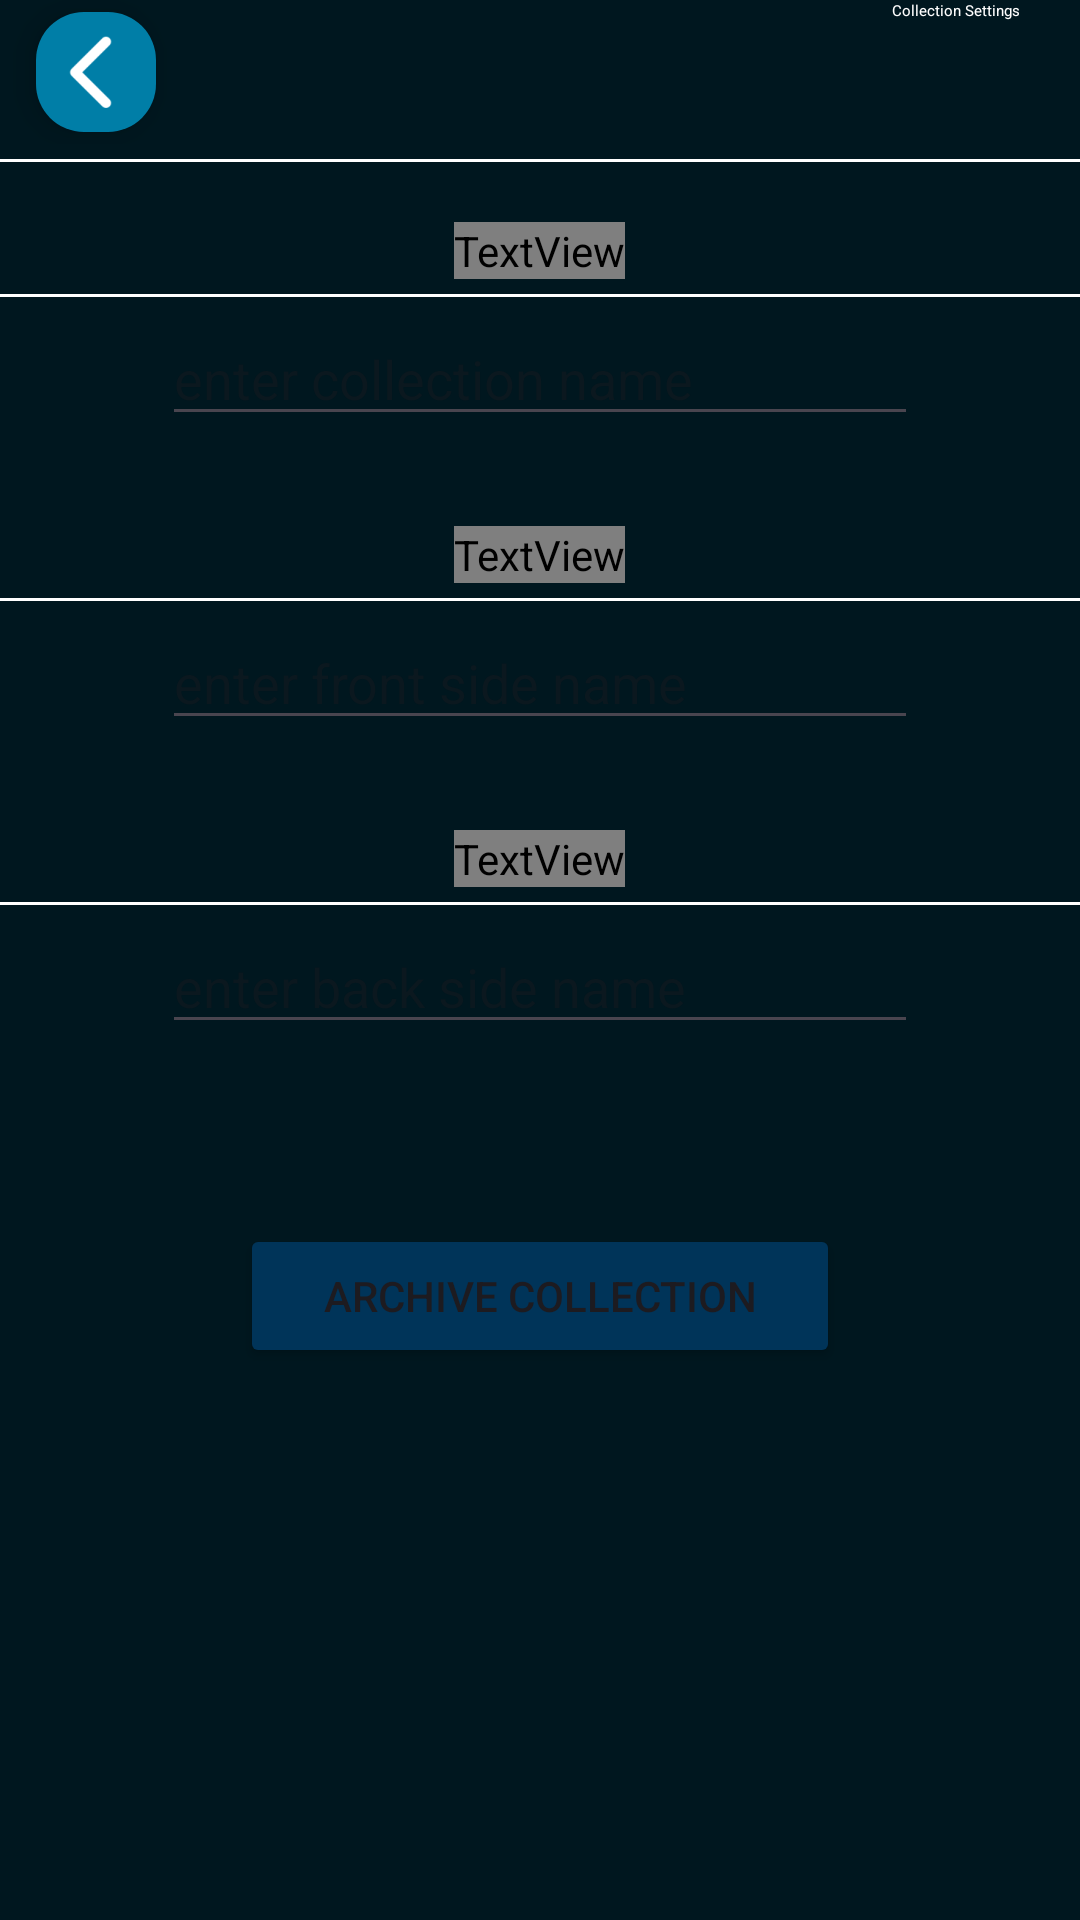

Reconstruct the res/layout file that produces this screen, plus the resources it refers to.
<!-- AndroidManifest.xml: application theme Base.Theme.Flashcards -->
<!-- res/layout/activity_collection_settings.xml -->
<?xml version="1.0" encoding="utf-8"?>
<androidx.constraintlayout.widget.ConstraintLayout xmlns:android="http://schemas.android.com/apk/res/android"
    xmlns:app="http://schemas.android.com/apk/res-auto"
    xmlns:tools="http://schemas.android.com/tools"
    android:layout_width="match_parent"
    android:layout_height="match_parent"
    android:background="@color/background"
    android:visibility="visible"
    tools:context=".CollectionSettingsActivity">


    <LinearLayout
        android:layout_width="match_parent"
        android:layout_height="match_parent"
        android:orientation="vertical"
        app:layout_constraintEnd_toEndOf="parent"
        app:layout_constraintStart_toStartOf="parent"
        app:layout_constraintTop_toTopOf="parent">

        <LinearLayout
            android:layout_width="match_parent"
            android:layout_height="wrap_content"
            android:orientation="horizontal">

            <com.google.android.material.floatingactionbutton.FloatingActionButton
                android:id="@+id/settings_back_button"
                android:layout_width="40dp"
                android:layout_height="40dp"
                android:layout_gravity="center|end"
                android:layout_marginStart="8dp"
                android:clickable="true"
                android:src="@drawable/back"
                app:tint="@color/white"
                app:backgroundTint="@color/highlight"
                app:fabCustomSize="40dp"
                tools:ignore="ContentDescription,SpeakableTextPresentCheck" />

            <View
                android:layout_width="0dp"
                android:layout_height="0dp"
                android:layout_weight="1" />

            <TextView
                android:id="@+id/settings_header"
                android:layout_width="wrap_content"
                android:layout_height="wrap_content"
                android:layout_gravity="start"
                android:layout_marginEnd="20dp"
                android:text="Collection Settings"
                android:textAppearance="@style/SpaceGroteskBig"
                android:textColor="#FFFFFF" />

        </LinearLayout>

        <View
            android:id="@+id/settings_divider"
            android:layout_width="match_parent"
            android:layout_height="1dp"
            android:layout_marginTop="5dp"
            android:background="?android:attr/listDivider"
            android:backgroundTint="#FFFFFF"
            android:backgroundTintMode="add" />

        <TextView
            android:id="@+id/foreign_language"
            android:layout_width="wrap_content"
            android:layout_height="wrap_content"
            android:layout_gravity="center_horizontal"
            android:layout_marginTop="20dp"
            android:text="Collection Name"
            android:textAppearance="@style/SpaceGroteskSmall"
            android:textColor="@color/white" />

        <View
            android:id="@+id/divider1"
            android:layout_width="match_parent"
            android:layout_height="1dp"
            android:layout_marginTop="5dp"
            android:background="?android:attr/listDivider"
            android:backgroundTint="#FFFFFF"
            android:backgroundTintMode="add" />

        <EditText
            android:id="@+id/enter_collection_name"
            android:layout_width="wrap_content"
            android:layout_height="wrap_content"
            android:layout_gravity="center_horizontal"
            android:layout_marginTop="5dp"
            android:ems="12"
            android:hint="enter collection name"
            android:inputType="text"
            android:maxLength="15"
            android:singleLine="true"
            android:textColor="@color/white"
            tools:ignore="TouchTargetSizeCheck" />

        <TextView
            android:id="@+id/textView2"
            android:layout_width="wrap_content"
            android:layout_height="wrap_content"
            android:layout_gravity="center_horizontal"
            android:layout_marginTop="30dp"
            android:text="Front Side Name"
            android:textAppearance="@style/SpaceGroteskSmall"
            android:textColor="@color/white" />

        <View
            android:id="@+id/divider2"
            android:layout_width="match_parent"
            android:layout_height="1dp"
            android:layout_marginTop="5dp"
            android:background="?android:attr/listDivider"
            android:backgroundTint="#FFFFFF"
            android:backgroundTintMode="add" />

        <EditText
            android:id="@+id/enter_native_language_name"
            android:layout_width="wrap_content"
            android:layout_height="wrap_content"
            android:layout_gravity="center_horizontal"
            android:layout_marginTop="5dp"
            android:ems="12"
            android:hint="enter front side name"
            android:inputType="text"
            android:maxLength="10"
            android:singleLine="true"
            android:textColor="@color/white"
            tools:ignore="TouchTargetSizeCheck" />

        <TextView
            android:id="@+id/textView3"
            android:layout_width="wrap_content"
            android:layout_height="wrap_content"
            android:layout_gravity="center_horizontal"
            android:layout_marginTop="30dp"
            android:text="Back Side Name"
            android:textAppearance="@style/SpaceGroteskSmall"
            android:textColor="@color/white" />

        <View
            android:id="@+id/divider3"
            android:layout_width="match_parent"
            android:layout_height="1dp"
            android:layout_marginTop="5dp"
            android:background="?android:attr/listDivider"
            android:backgroundTint="#FFFFFF"
            android:backgroundTintMode="add" />

        <EditText
            android:id="@+id/enter_foreign_language_name"
            android:layout_width="wrap_content"
            android:layout_height="wrap_content"
            android:layout_gravity="center_horizontal"
            android:layout_marginTop="5dp"
            android:ems="12"
            android:hint="enter back side name"
            android:inputType="text"
            android:maxLength="10"
            android:singleLine="true"
            android:textColor="@color/white"
            tools:ignore="TouchTargetSizeCheck" />

        <Button
            android:id="@+id/archive_collection"
            android:layout_width="200dp"
            android:layout_height="wrap_content"
            android:layout_gravity="center_horizontal"
            android:layout_marginTop="60dp"
            android:backgroundTint="@color/primary"
            android:text="archive collection"
            app:cornerRadius="10dp" />

    </LinearLayout>

</androidx.constraintlayout.widget.ConstraintLayout>
<!-- resources referenced by this layout -->
<resources>
  <color name="background">#00171f</color>
  <color name="highlight">#007ea7</color>
  <color name="primary">#003459</color>
  <color name="white">#FFFFFFFF</color>
  <!-- drawable back: png bitmap (drawable, 1786 bytes) -->
  <style name="SpaceGroteskSmall">
          <item name="android:fontFamily">@font/spacegrotesk</item>
          <item name="android:textSize">20sp</item>
      </style>
  <style name="Base.Theme.Flashcards" parent="Theme.Material3.DayNight.NoActionBar">
          
          <item name="colorPrimary">@color/purple_500</item>
          <item name="colorPrimaryVariant">@color/purple_700</item>
          <item name="colorOnPrimary">@color/white</item>
          
          <item name="colorSecondary">@color/teal_200</item>
          <item name="colorSecondaryVariant">@color/teal_700</item>
          <item name="colorOnSecondary">@color/black</item>
  
  
          <item name="android:statusBarColor">@color/background</item>
          <item name="android:navigationBarColor">@color/background</item>
          <item name="android:windowLayoutInDisplayCutoutMode">
              shortEdges 
          </item>
          <item name="android:windowTranslucentStatus">false</item>
          <item name="android:windowTranslucentNavigation">false</item>
      </style>
  <!-- not gathered from this repository: default colours our renderer supplied (Android Studio template values) -->
  <color name="purple_500">#FF6200EE</color>
  <color name="purple_700">#FF3700B3</color>
  <color name="teal_200">#FF03DAC5</color>
  <color name="teal_700">#FF018786</color>
  <color name="black">#FF000000</color>
</resources>
